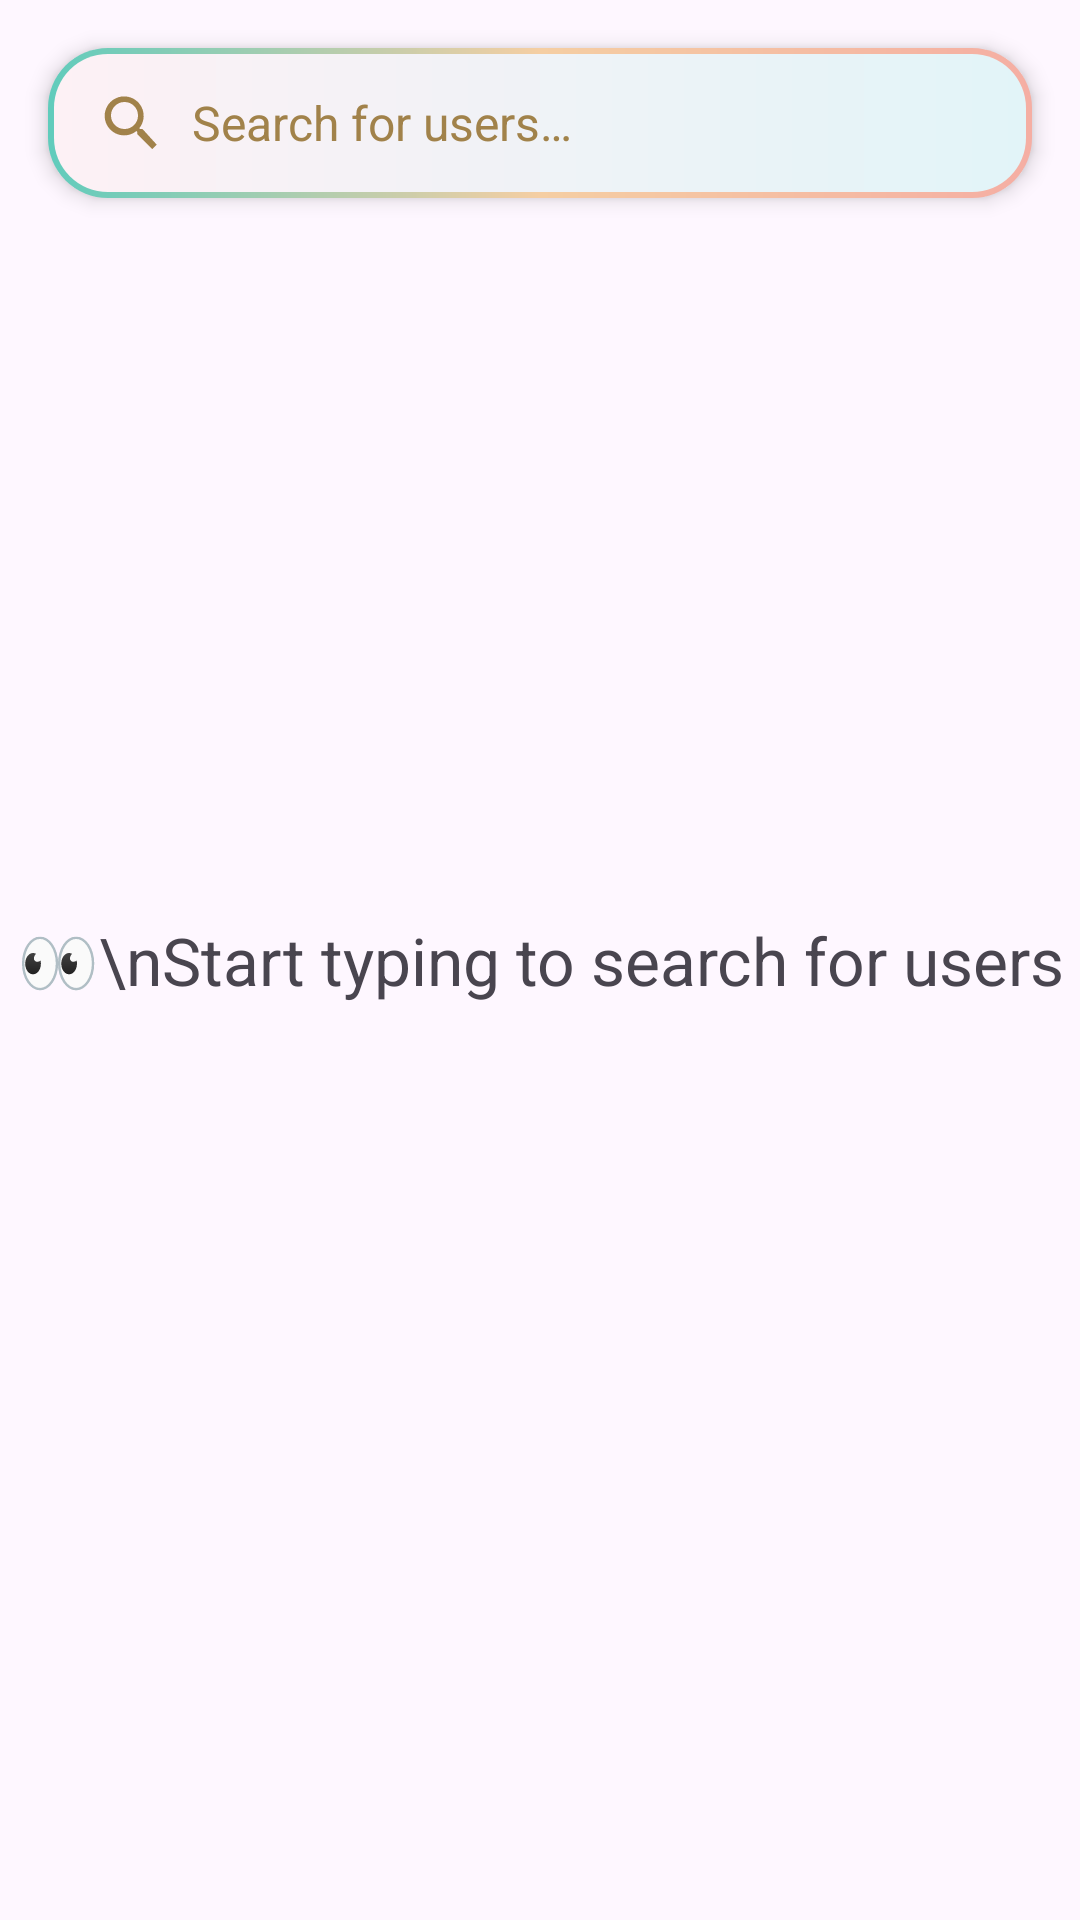

Layout XML and referenced resources for this Android screen:
<!-- AndroidManifest.xml: application theme Theme.Team_16 -->
<!-- res/layout/fragment_search.xml -->
<?xml version="1.0" encoding="utf-8"?>
<RelativeLayout
    xmlns:android="http://schemas.android.com/apk/res/android"
    xmlns:app="http://schemas.android.com/apk/res-auto"
    android:layout_width="match_parent"
    android:layout_height="match_parent">

    
    <LinearLayout
        android:id="@+id/searchBarContainer"
        android:layout_width="match_parent"
        android:layout_height="50dp"
        android:layout_marginTop="16dp"
        android:layout_marginHorizontal="16dp"
        android:gravity="center_vertical"
        android:background="@drawable/item_bg"
        android:elevation="4dp"
        android:orientation="horizontal">

        <ImageView
            android:layout_width="24dp"
            android:layout_height="24dp"
            android:layout_marginStart="16dp"
            android:layout_marginEnd="8dp"
            android:src="@drawable/ic_search"
            app:tint="#A1824A"
            />

        <EditText
            android:id="@+id/search_bar"
            android:layout_width="0dp"
            android:layout_height="match_parent"
            android:layout_weight="1"
            android:hint="@string/search_for_users"
            android:textColor="#000000"
            android:textColorHint="#A1824A"
            android:textSize="16sp"
            android:singleLine="true"
            android:background="@null"
            android:paddingVertical="0dp"
            android:gravity="center_vertical"/>
    </LinearLayout>

    
    <androidx.recyclerview.widget.RecyclerView
        android:id="@+id/peopleRecyclerView"
        android:layout_width="match_parent"
        android:layout_height="match_parent"
        android:layout_below="@id/searchBarContainer"
        android:overScrollMode="never"
        android:scrollbars="vertical"
        android:layout_marginTop="16dp"
        android:padding="5dp"/>

    
    <TextView
        android:id="@+id/noSearchMessage"
        android:layout_width="match_parent"
        android:layout_height="wrap_content"
        android:layout_centerInParent="true"
        android:gravity="center"
        android:visibility="visible"
        android:text="👀\nStart typing to search for users"
        android:textAlignment="center"
        android:textSize="22sp"
        android:lineSpacingExtra="8dp"/>
</RelativeLayout>
<!-- resources referenced by this layout -->
<resources>
  <!-- drawable ic_search (drawable) -->
  <?xml version="1.0" encoding="utf-8"?>
  <vector xmlns:android="http://schemas.android.com/apk/res/android"
      android:width="24dp"
      android:height="24dp"
      android:viewportWidth="24"
      android:viewportHeight="24">
      <path
          android:fillColor="#ffff"
          android:pathData="M15.5,14h-.79l-.28-.27a6.5,6.5 0,1 0-.94,.94l.27,.28v.79l5,5 1.5,-1.5zm-6,0a4.5,4.5 0,1 1 4.5,-4.5 4.49,4.49 0,0 1-4.5,4.5z"/>
  </vector>
  <!-- drawable item_bg (drawable) -->
  <layer-list xmlns:android="http://schemas.android.com/apk/res/android">
      
      <item>
          <shape android:shape="rectangle">
              <gradient
                  android:angle="0"
                  android:startColor="#60CCBC"
                  android:centerColor="#f5cea3"
                  android:endColor="#f5aea3"
                  android:type="linear"/>
              <corners android:radius="20dp"/>
          </shape>
      </item>
  
      
      <item
          android:top="2dp"
          android:bottom="2dp"
          android:left="2dp"
          android:right="2dp">
          <shape android:shape="rectangle">
              <gradient
                  android:angle="180"
                  android:startColor="#e2f4f8"
                  android:endColor="#fdf1f5"
                  android:type="linear" />
              <corners android:radius="18dp"/>
          </shape>
      </item>
  </layer-list>
  <string name="search_for_users">Search for users…</string>
  <style name="Theme.Team_16" parent="Base.Theme.Team_16">
          <item name="android:windowDrawsSystemBarBackgrounds">true</item>
          <item name="android:windowTranslucentStatus">true</item>
          <item name="android:windowLightStatusBar">false</item>
          <item name="buttonStyle">@style/RoundedButtonStyle</item>
      </style>
  <style name="Base.Theme.Team_16" parent="Theme.Material3.DayNight.NoActionBar">
          
          
      </style>
  <style name="RoundedButtonStyle" parent="Widget.AppCompat.Button">
          <item name="android:background">@drawable/rounded_button_background</item>
          <item name="android:textColor">@android:color/white</item>
          <item name="android:paddingTop">12dp</item>
          <item name="android:paddingBottom">12dp</item>
          <item name="android:elevation">2dp</item>
          <item name="android:textAllCaps">false</item>
      </style>
  <!-- drawable rounded_button_background (drawable) -->
  <?xml version="1.0" encoding="utf-8"?>
  <selector xmlns:android="http://schemas.android.com/apk/res/android">
      <item android:state_pressed="true">
          <shape android:shape="rectangle">
              <solid android:color="#E57373"/> 
              <corners android:radius="24dp"/> 
          </shape>
      </item>
      <item>
          <shape android:shape="rectangle">
              <solid android:color="#F44336"/> 
              <corners android:radius="24dp"/>
          </shape>
      </item>
  </selector>
</resources>
